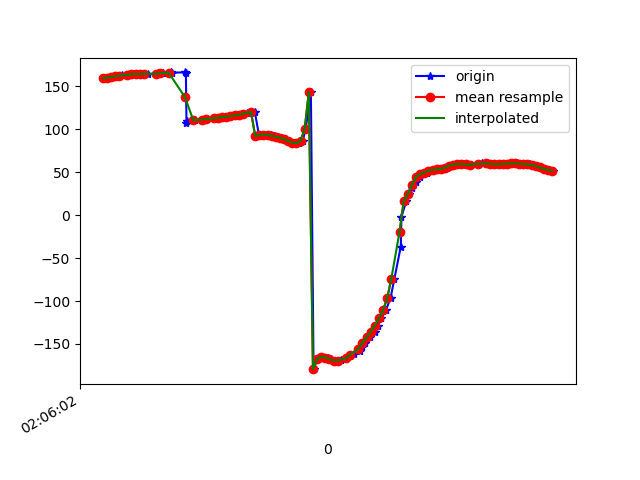

Source data for this figure (header and first rows):
1617847562327, 543205885629989, 159.69258, 33.27355, -0.9945826
1617847562340, 543205904860759, 160.1, 32.93, -1.009
1617847562360, 543205924091529, 160.9, 33.77, -1.338
1617847562382, 543205943322299, 161.8, 33.44, -1.762
1617847562401, 543205962553069, 161.8, 33.82, -1.495
1617847562413, 543205981783839, 163.2, 33.7, -2.51
1617847562448, 543206001014609, 163.4, 33.41, -2.303
1617847562473, 543206020245379, 164.1, 34.23, -2.825
1617847562484, 543206039476149, 164.5, 34.07, -2.763
1617847562514, 543206058706919, 163.8, 34.44, -1.793
1617847562518, 543206077937689, 164.6, 35.26, -2.358
1617847562539, 543206097168459, 164.7, 35.33, -1.8
1617847562586, 543206116399229, 164.4, 36.54, -1.174
1617847562589, 543206135629999, 165.4, 37.06, -1.616
1617847562610, 543206154860769, 165.4, 36.72, -0.9789
1617847562613, 543206174091539, 165.4, 37.08, -0.6333
1617847562653, 543206193322309, 166.3, 36.44, -0.9661
1617847562656, 543206212553079, 166.2, 35.74, -0.2196
1617847562721, 543206231783849, 166.3, 36.51, 0.427
1617847562724, 543206251014619, 166.1, 37.02, 0.7482
1617847562727, 543206270245389, 107, 35.43, 1.646
1617847562729, 543206289476159, 110, 37.55, 0.6118
1617847562763, 543206308706929, 110.4, 37.46, 0.5666
1617847562766, 543206327937699, 110.8, 37.31, 0.4496
1617847562804, 543206347168469, 111.2, 37.32, 0.258
1617847562818, 543206366399239, 111.7, 37.46, 0.05422
1617847562823, 543206385630009, 112.1, 37.6, -0.1316
1617847562863, 543206404860779, 112.5, 37.66, -0.3015
1617847562866, 543206424091549, 112.9, 37.64, -0.4315
1617847562881, 543206443322319, 113.4, 37.58, -0.5306
1617847562883, 543206462553089, 113.8, 37.6, -0.6357
1617847562907, 543206481783859, 114.3, 37.7, -0.7387
1617847562925, 543206501014629, 114.8, 37.73, -0.808
1617847562945, 543206520245399, 115.4, 37.59, -0.8364
1617847562963, 543206539476169, 116.2, 37.32, -0.9039
1617847562983, 543206558706939, 117, 37.01, -0.9984
1617847563004, 543206577937709, 117.9, 36.76, -1.126
1617847563019, 543206597168479, 118.7, 36.81, -1.253
1617847563040, 543206616399249, 119.6, 37.66, -1.354
1617847563058, 543206635630019, 120.5, 39.57, -1.505
1617847563079, 543206654860789, 92.57, 41.91, -0.1204
1617847563099, 543206674091559, 93.96, 44.4, -1.084
1617847563119, 543206693322329, 93.92, 46.36, -0.1952
1617847563135, 543206712553099, 93.46, 47.86, 1.017
1617847563154, 543206731783869, 92.51, 48.55, 2.295
1617847563172, 543206751014639, 91.39, 48.08, 3.265
1617847563191, 543206770245409, 90.2, 46.93, 3.718
1617847563211, 543206789476179, 88.63, 46.55, 3.368
1617847563230, 543206808706949, 86.55, 48.22, 1.627
1617847563251, 543206827937719, 84.56, 51.8, -1.814
1617847563271, 543206847168489, 83.76, 56.91, -7.175
1617847563290, 543206866399259, 86.55, 64.07, -16.35
1617847563305, 543206885630029, 100.7, 72.79, -36.47
1617847563330, 543206904860799, 143.3, 77.52, -84.53
1617847563343, 543206924091569, -179.4, 72.71, -127.2
1617847563362, 543206943322339, -167.6, 65.6, -143.9
1617847563382, 543206962553109, -165, 60.32, -150.7
1617847563414, 543206981783879, -165.9, 57.78, -153.7
1617847563427, 543207001014649, -167.7, 57.75, -155
1617847563442, 543207020245419, -169.4, 58.84, -155.9
1617847563463, 543207039476189, -169.9, 59.64, -157.1
... 54 more rows
